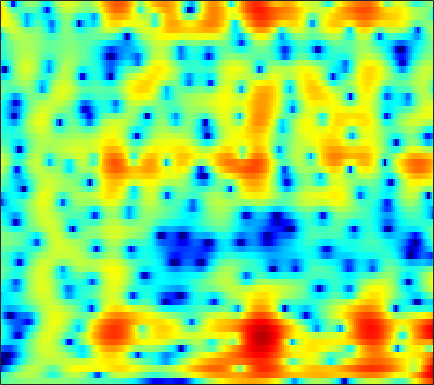

Data behind this chart, as committed beside it:
-1.8111, -1.6408, -1.4061, -1.1673, -0.99045, -0.76087, -0.54207, -0.38888, -0.19465, -0.022278, 0.1192, 0.21377, 0.31988, 0.40336, 0.44647, 0.47818, 0.48878, 0.48668, 0.47252, 0.44468, 0.41288, 0.38975, 0.36115, 0.34359
-4.034, -3.396, -2.542, -1.712, -1.12, -0.3775, 0.2913, 0.7407, 1.265, 1.695, 2.025, 2.201, 2.334, 2.342, 2.262, 2.027, 1.636, 1.232, 0.5323, -0.3465, -1.391, -2.258, -3.397, -4.219
-14.61, -13.23, -11.26, -9.202, -7.696, -5.82, -4.138, -2.998, -1.651, -0.5052, 0.4532, 1.05, 1.691, 2.153, 2.379, 2.522, 2.475, 2.311, 1.917, 1.325, 0.5594, -0.08527, -0.965, -1.614
-23.85, -24.22, -22.28, -19, -16.59, -13.67, -11.09, -9.362, -7.316, -5.512, -3.942, -2.902, -1.687, -0.6661, -0.01683, 0.7018, 1.265, 1.593, 1.915, 2.124, 2.251, 2.306, 2.347, 2.372
-18.96, -20.32, -22.13, -22.96, -21.91, -18.84, -15.46, -13.1, -10.32, -7.923, -5.853, -4.495, -2.889, -1.514, -0.6204, 0.3927, 1.232, 1.754, 2.316, 2.737, 3.029, 3.17, 3.261, 3.252
-12.05, -12.84, -13.7, -14.12, -13.92, -12.95, -11.42, -10.07, -8.216, -6.46, -4.821, -3.664, -2.237, -0.9442, -0.06588, 0.965, 1.829, 2.371, 2.946, 3.358, 3.602, 3.672, 3.613, 3.376
-5.622, -6.078, -6.662, -7.178, -7.474, -7.729, -7.715, -7.523, -6.965, -6.087, -4.924, -3.937, -2.556, -1.197, -0.2362, 0.938, 1.955, 2.61, 3.312, 3.811, 4.091, 4.15, 4.018, 3.63
-3.322, -4.186, -5.555, -7.178, -8.63, -10.98, -14.21, -17.4, -20.08, -16.06, -11.64, -9.039, -6.246, -3.951, -2.502, -0.8215, 0.6089, 1.525, 2.552, 3.352, 3.909, 4.165, 4.292, 4.161
-3.128, -4.193, -5.717, -7.331, -8.623, -10.33, -11.97, -12.91, -13.53, -13.13, -11.91, -10.68, -8.94, -7.106, -5.72, -3.852, -2.057, -0.812, 0.6629, 1.91, 2.91, 3.491, 4.035, 4.318
-4.889, -6.313, -8.267, -10.11, -11.28, -12.27, -12.75, -12.93, -13.25, -13.75, -14.72, -15.81, -17.66, -16.97, -13.96, -9.602, -5.972, -3.744, -1.305, 0.6108, 2.105, 2.992, 3.882, 4.473
-7.683, -9.994, -14.17, -21.22, -32.16, -22.18, -16.81, -14.65, -12.96, -12.06, -11.8, -11.85, -11.82, -10.96, -9.582, -7.186, -4.676, -2.954, -0.9437, 0.7263, 2.062, 2.862, 3.68, 4.242
-6.733, -7.558, -8.56, -9.352, -9.665, -9.579, -9.07, -8.539, -7.743, -6.945, -6.17, -5.576, -4.698, -3.775, -3.03, -1.979, -0.8743, -0.06382, 0.9352, 1.811, 2.54, 2.974, 3.398, 3.648
-6.726, -6.598, -6.455, -6.275, -6.119, -5.822, -5.417, -5.037, -4.442, -3.772, -3.02, -2.423, -1.611, -0.8066, -0.2069, 0.5714, 1.29, 1.774, 2.332, 2.763, 3.048, 3.156, 3.158, 2.98
-7.402, -6.773, -6.26, -5.945, -5.77, -5.559, -5.247, -4.893, -4.22, -3.357, -2.353, -1.565, -0.5345, 0.4444, 1.128, 1.939, 2.603, 3.003, 3.395, 3.615, 3.64, 3.526, 3.181, 2.599
-5.731, -5.715, -6.032, -6.753, -7.563, -8.938, -10.27, -10.59, -9.375, -6.992, -4.556, -2.926, -1.075, 0.4648, 1.426, 2.467, 3.251, 3.686, 4.056, 4.196, 4.104, 3.88, 3.366, 2.603
-3.284, -3.766, -4.651, -5.959, -7.279, -9.609, -12.54, -13.96, -12, -8.328, -5.215, -3.334, -1.274, 0.3856, 1.396, 2.472, 3.273, 3.703, 4.047, 4.129, 3.954, 3.657, 3.046, 2.202
-1.453, -1.847, -2.455, -3.146, -3.686, -4.343, -4.761, -4.824, -4.505, -3.735, -2.664, -1.745, -0.4818, 0.7179, 1.522, 2.451, 3.182, 3.57, 3.874, 3.91, 3.662, 3.277, 2.48, 1.329
-0.8823, -1.128, -1.611, -2.229, -2.788, -3.612, -4.38, -4.83, -5.056, -4.679, -3.726, -2.753, -1.32, 0.06038, 1.001, 2.093, 2.959, 3.438, 3.859, 4.016, 3.888, 3.588, 2.892, 1.804
-2.083, -2.1, -2.473, -3.257, -4.149, -5.859, -8.469, -11.41, -17.85, -18.06, -11.01, -7.638, -4.513, -2.271, -0.9425, 0.4659, 1.54, 2.18, 2.823, 3.243, 3.447, 3.459, 3.292, 2.922
-2.894, -2.717, -2.81, -3.282, -3.857, -4.922, -6.257, -7.301, -8.325, -8.335, -7.313, -6.202, -4.723, -3.417, -2.546, -1.541, -0.6702, -0.06538, 0.674, 1.328, 1.891, 2.241, 2.598, 2.83
-1.695, -1.561, -1.535, -1.684, -1.903, -2.289, -2.72, -3.044, -3.408, -3.655, -3.791, -3.856, -3.939, -4.017, -4.09, -4.105, -3.841, -3.388, -2.463, -1.306, -0.1207, 0.6947, 1.629, 2.363
-0.1544, -0.07519, -0.06764, -0.1538, -0.2825, -0.5063, -0.7901, -1.032, -1.393, -1.827, -2.36, -2.898, -3.873, -5.322, -6.93, -10.1, -14.31, -14.03, -8.879, -4.8, -1.958, -0.3754, 1.206, 2.316
-0.06604, -0.03492, -0.1328, -0.341, -0.5346, -0.824, -1.104, -1.276, -1.479, -1.674, -1.932, -2.205, -2.759, -3.628, -4.457, -5.752, -6.57, -6.221, -4.507, -2.31, -0.3533, 0.8423, 2.064, 2.888
-1.602, -1.796, -2.268, -2.979, -3.615, -4.489, -5.132, -5.305, -5.009, -4.27, -3.405, -2.786, -2.099, -1.547, -1.208, -0.793, -0.3158, 0.1142, 0.8014, 1.555, 2.279, 2.744, 3.209, 3.449
-3.562, -4.057, -5.027, -6.541, -8.192, -11.47, -17.27, -22.46, -15.01, -9.608, -6.228, -4.413, -2.561, -1.129, -0.2798, 0.6789, 1.467, 1.964, 2.545, 3.005, 3.345, 3.503, 3.574, 3.462
-5.121, -5.528, -6.212, -7.082, -7.887, -9.083, -10.03, -10.09, -8.986, -7.063, -5.056, -3.664, -2.031, -0.6532, 0.2228, 1.223, 2.03, 2.517, 3.015, 3.337, 3.478, 3.464, 3.29, 2.939
-7.274, -7.229, -7.034, -6.731, -6.487, -6.164, -5.749, -5.365, -4.663, -3.776, -2.751, -1.936, -0.8286, 0.2204, 0.972, 1.867, 2.61, 3.071, 3.497, 3.72, 3.71, 3.545, 3.096, 2.391
-15.28, -12.48, -9.323, -7.288, -6.24, -5.242, -4.555, -4.143, -3.653, -3.114, -2.427, -1.795, -0.8065, 0.2851, 1.124, 2.161, 3.07, 3.619, 4.154, 4.429, 4.417, 4.196, 3.582, 2.549
-9.676, -8.674, -7.201, -6.039, -5.503, -5.147, -5.238, -5.503, -6.124, -6.808, -7.001, -6.436, -4.807, -2.686, -1.145, 0.6407, 2.134, 2.997, 3.875, 4.412, 4.621, 4.552, 4.167, 3.417
-3.265, -3.622, -4.007, -4.391, -4.767, -5.485, -6.564, -7.705, -9.958, -13.79, -23, -22.24, -12, -6.866, -4.26, -1.625, 0.3121, 1.439, 2.575, 3.331, 3.76, 3.894, 3.852, 3.585
-1.055, -1.695, -2.572, -3.571, -4.372, -5.529, -6.659, -7.533, -8.466, -9.021, -8.901, -8.251, -6.731, -4.744, -3.308, -1.495, -0.003958, 0.9257, 1.88, 2.558, 2.988, 3.172, 3.242, 3.161
0.7045, -0.05164, -1.331, -2.946, -4.374, -6.5, -8.688, -9.806, -9.97, -8.77, -6.949, -5.571, -3.827, -2.245, -1.164, 0.09446, 1.098, 1.683, 2.227, 2.568, 2.735, 2.763, 2.713, 2.582
2.843, 2.074, 0.6643, -1.218, -3.052, -6.309, -11.1, -16.69, -15.65, -9.41, -5.639, -3.585, -1.467, 0.1262, 1.085, 2.03, 2.612, 2.816, 2.784, 2.457, 1.885, 1.424, 0.9456, 0.7648
3.874, 3.31, 2.293, 0.9829, -0.1612, -1.77, -3.183, -3.839, -4.024, -3.356, -2.18, -1.166, 0.2227, 1.426, 2.162, 2.782, 3.023, 2.866, 2.186, 0.7147, -1.759, -4.55, -9.038, -8.018
2.791, 2.382, 1.531, 0.3873, -0.6425, -2.178, -3.841, -4.909, -5.812, -5.603, -4.281, -2.963, -1.197, 0.2966, 1.19, 1.996, 2.367, 2.334, 1.807, 0.7409, -0.9228, -2.447, -4.054, -3.789
0.3074, -0.07532, -0.8344, -1.938, -3.035, -5.05, -7.985, -11.41, -20.68, -19.73, -10.48, -6.974, -3.846, -1.652, -0.4712, 0.7178, 1.439, 1.745, 1.86, 1.749, 1.495, 1.281, 1.082, 1.097
-2.119, -2.279, -2.66, -3.29, -3.913, -4.902, -6.029, -6.786, -7.37, -7.064, -5.836, -4.62, -2.999, -1.527, -0.6091, 0.4129, 1.161, 1.56, 1.923, 2.08, 2.112, 2.084, 2.007, 1.92
-3.71, -3.579, -3.624, -3.805, -3.992, -4.202, -4.31, -4.306, -4.086, -3.569, -2.809, -2.122, -1.141, -0.1896, 0.4973, 1.249, 1.862, 2.195, 2.482, 2.578, 2.499, 2.344, 2.034, 1.634
-4.345, -4.251, -4.354, -4.58, -4.764, -4.94, -4.84, -4.551, -3.858, -2.906, -1.817, -0.9748, 0.141, 1.165, 1.853, 2.611, 3.18, 3.468, 3.635, 3.579, 3.257, 2.828, 2.003, 0.8898
-4.491, -4.832, -5.631, -6.843, -7.996, -9.615, -10.36, -9.656, -7.447, -5.032, -2.832, -1.37, 0.3248, 1.726, 2.591, 3.539, 4.206, 4.534, 4.712, 4.599, 4.158, 3.566, 2.382, 0.5996
-5.035, -5.777, -7.184, -9.388, -11.7, -16.21, -21.9, -18.41, -12.32, -8.129, -5.03, -3.139, -1.049, 0.6447, 1.678, 2.807, 3.604, 4.028, 4.36, 4.39, 4.135, 3.755, 2.962, 1.834
-5.207, -5.925, -7.296, -8.911, -10.2, -11.71, -12.52, -12.3, -10.87, -8.754, -6.37, -4.654, -2.635, -0.9101, 0.1526, 1.291, 2.167, 2.646, 3.098, 3.344, 3.4, 3.341, 3.121, 2.772
-4.259, -5.023, -6.365, -8.191, -10.01, -13.24, -17.84, -20.32, -15.9, -10.97, -7.383, -5.333, -3.203, -1.598, -0.6642, 0.262, 0.9495, 1.321, 1.689, 2.013, 2.308, 2.503, 2.75, 2.947
-2.454, -2.99, -3.916, -5.21, -6.414, -8.299, -10.06, -10.54, -9.18, -6.845, -4.634, -3.297, -1.92, -1.025, -0.6063, -0.4001, -0.5201, -0.6987, -0.9183, -0.8625, -0.3639, 0.244, 1.199, 2.121
-1.273, -1.404, -1.705, -2.009, -2.223, -2.462, -2.493, -2.327, -1.905, -1.28, -0.6404, -0.2444, 0.06486, 0.01756, -0.3282, -1.252, -2.915, -4.779, -8.251, -11.3, -8.469, -5.34, -2.15, 0.1106
-2.466, -2.458, -2.325, -2, -1.652, -1.077, -0.4577, 0.01211, 0.5855, 1.081, 1.406, 1.517, 1.416, 0.9888, 0.3956, -0.8144, -2.532, -4.221, -6.81, -8.407, -7.304, -5.519, -3.202, -1.248
-6.673, -7.26, -7.025, -5.632, -4.211, -2.315, -0.6909, 0.2953, 1.369, 2.12, 2.585, 2.739, 2.686, 2.33, 1.879, 1.03, -0.05352, -0.9543, -2.128, -3.117, -3.729, -3.82, -3.488, -2.621
-11.94, -17.17, -22.1, -11.05, -6.924, -3.315, -0.8338, 0.555, 1.935, 2.886, 3.488, 3.721, 3.771, 3.523, 3.149, 2.414, 1.381, 0.4071, -1.198, -3.238, -5.902, -8.376, -10.93, -9.006
-6.742, -6.792, -6.248, -4.925, -3.612, -1.819, -0.2254, 0.7921, 1.887, 2.703, 3.233, 3.453, 3.52, 3.333, 3.024, 2.384, 1.469, 0.5822, -0.9378, -2.877, -5.401, -7.568, -9.644, -8.389
-4.397, -4.01, -3.332, -2.522, -1.825, -0.8857, 0.02822, 0.6546, 1.367, 1.923, 2.289, 2.45, 2.499, 2.366, 2.15, 1.7, 1.091, 0.5389, -0.2907, -1.196, -2.044, -2.562, -2.915, -2.808
-3.739, -3.289, -2.598, -1.837, -1.263, -0.5256, 0.1563, 0.6076, 1.104, 1.472, 1.717, 1.816, 1.833, 1.727, 1.571, 1.276, 0.8862, 0.5464, 0.06931, -0.4148, -0.8304, -1.083, -1.29, -1.329
-4.416, -3.689, -2.617, -1.545, -0.8403, -0.01685, 0.6244, 0.9967, 1.365, 1.592, 1.711, 1.726, 1.672, 1.539, 1.388, 1.137, 0.8194, 0.5412, 0.1208, -0.2967, -0.707, -0.9585, -1.221, -1.352
-7.925, -5.066, -2.382, -0.5746, 0.3856, 1.274, 1.808, 2.023, 2.134, 2.091, 1.935, 1.79, 1.59, 1.399, 1.257, 1.024, 0.7278, 0.4455, -0.04563, -0.6627, -1.387, -1.937, -2.571, -2.931
-1.838, -0.361, 1.304, 2.413, 2.962, 3.297, 3.283, 3.061, 2.506, 1.742, 0.8869, 0.3278, -0.1579, -0.2717, -0.1734, -0.01636, -0.009116, -0.1825, -0.699, -1.676, -3.129, -4.67, -7.248, -9.727
5.158, 4.97, 4.799, 4.57, 4.299, 3.755, 2.942, 2.114, 0.6045, -1.55, -4.527, -7.366, -9.86, -7.74, -5.568, -3.526, -2.501, -2.278, -2.578, -3.443, -4.899, -6.411, -9.14, -12.02
7.015, 6.259, 5.197, 4.122, 3.269, 2.163, 1.013, 0.08501, -1.36, -3.219, -5.779, -7.988, -9.707, -8.199, -6.46, -4.758, -3.968, -3.888, -4.408, -5.398, -6.559, -7.222, -7.505, -6.883
7.216, 5.946, 4.022, 1.86, 0.2522, -1.611, -2.587, -2.699, -2.499, -2.282, -2.196, -2.182, -2.126, -1.962, -1.869, -1.881, -2.264, -2.919, -4.449, -7.161, -11.77, -16.96, -14.52, -8.479
5.722, 4.054, 1.337, -2.281, -6.157, -15.88, -17.34, -9.663, -5.227, -2.792, -1.242, -0.4845, 0.1855, 0.5526, 0.6471, 0.4906, -0.007718, -0.6487, -1.88, -3.46, -5.275, -6.125, -5.689, -3.778
